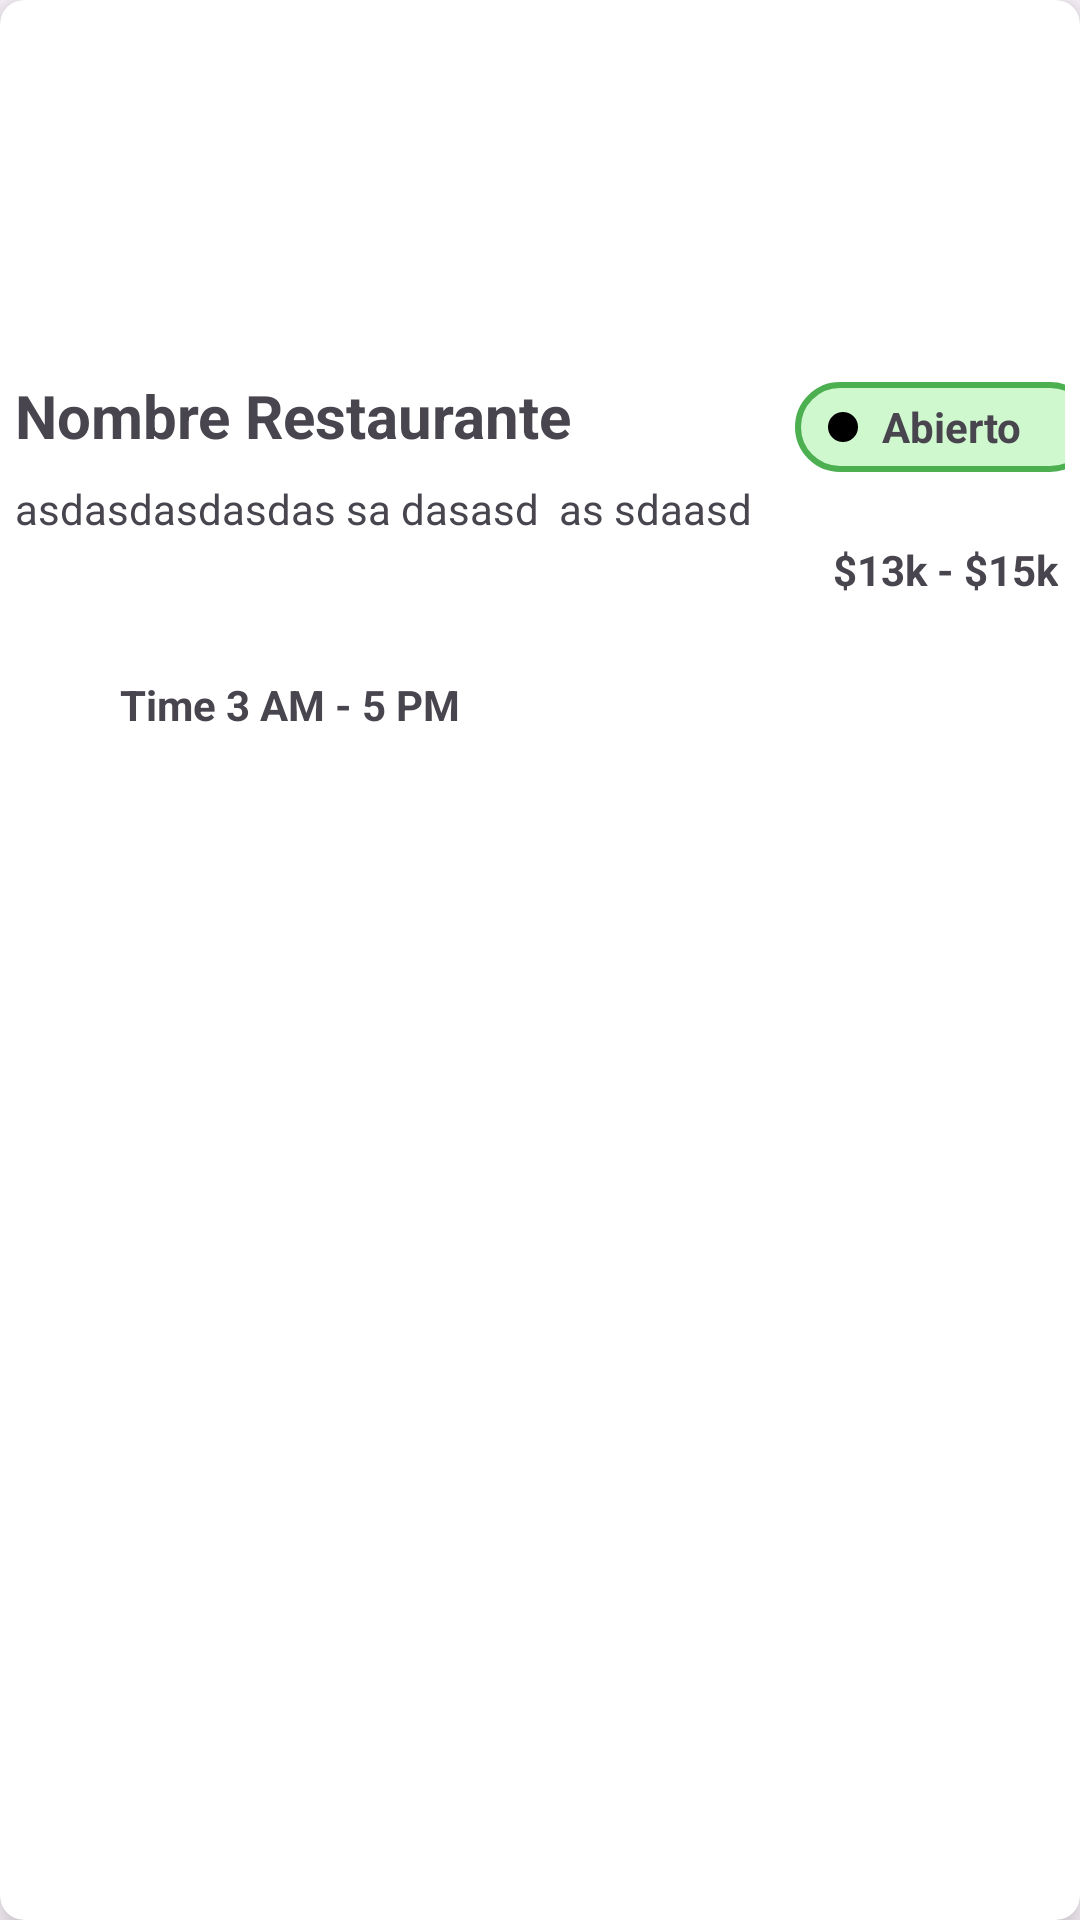

The Android layout XML behind this screen, and the referenced resources:
<!-- AndroidManifest.xml: application theme Theme.ExploraColombiaApp -->
<!-- res/layout/restaurant_item.xml -->
<?xml version="1.0" encoding="utf-8"?>
<androidx.cardview.widget.CardView xmlns:android="http://schemas.android.com/apk/res/android"
    android:layout_width="match_parent"
    android:layout_height="wrap_content"
    xmlns:app="http://schemas.android.com/apk/res-auto"
    app:cardElevation="8dp"
    app:cardCornerRadius="8dp"
    android:layout_margin="16dp">

    <LinearLayout
        android:layout_width="match_parent"
        android:layout_height="wrap_content"
        android:orientation="vertical"
        android:padding="5dp">

        <ImageView
            android:id="@+id/imgRestaurant"
            android:layout_width="match_parent"
            android:layout_height="120dp"
            android:src="@drawable/brunch_dining_24px" />

        <LinearLayout
            android:layout_width="match_parent"
            android:layout_height="120dp">

            <GridLayout
                android:layout_width="match_parent"
                android:layout_height="match_parent"
                android:rowCount="3"
                android:columnCount="2">

                <TextView
                    android:layout_height="35dp"
                    android:id="@+id/tvRestaurantName"
                    android:layout_width="260dp"
                    android:layout_row="0"
                    android:layout_column="0"
                    android:text="Nombre Restaurante"
                    android:textStyle="bold"
                    android:textSize="20sp"/>



                <ScrollView
                    android:layout_row="1"
                    android:layout_column="0"
                    android:layout_width="260dp"
                    android:layout_height="60dp">
                    <TextView
                        android:id="@+id/tvRestaurantDescription"
                        android:layout_row="1"
                        android:layout_column="0"
                        android:layout_width="wrap_content"
                        android:layout_height="wrap_content"
                        android:text="asdasdasdasdas sa dasasd  as sdaasd"/>
                </ScrollView>
                <LinearLayout
                    android:layout_width="260dp"
                    android:layout_height="wrap_content"
                    android:layout_row="2"
                    android:layout_column="0"
                    android:orientation="horizontal">

                    <ImageView
                        android:layout_width="30dp"
                        android:layout_height="30dp"
                        android:src="@drawable/brunch_dining_24px" />

                    <TextView
                        android:id="@+id/tvTime"
                        android:layout_width="wrap_content"
                        android:layout_height="wrap_content"
                        android:layout_marginLeft="5dp"
                        android:layout_gravity="center_vertical"
                        android:text="Time 3 AM - 5 PM"
                        android:textStyle="bold"/>
                </LinearLayout>
                <LinearLayout
                    android:id="@+id/linearIsOpen"
                    android:layout_column="1"
                    android:layout_row="0"
                    android:layout_width="100dp"
                    android:layout_height="30dp"
                    android:orientation="horizontal"
                    android:layout_gravity="center"
                    android:background="@drawable/restaurant_item_open_style">

                    <ImageView
                        android:layout_width="10dp"
                        android:layout_height="10dp"
                        android:layout_marginLeft="11dp"
                        android:background="@drawable/restaurant_card_dot"
                        android:layout_gravity="center_vertical"
                        />

                    <TextView
                        android:id="@+id/tvRestaurantState"
                        android:layout_marginLeft="8dp"
                        android:layout_width="match_parent"
                        android:layout_height="wrap_content"
                        android:layout_gravity="center_vertical"
                        android:text="Abierto "
                        android:textStyle="bold"/>
                </LinearLayout>


                <TextView
                    android:id="@+id/tvPrice"
                    android:layout_width="wrap_content"
                    android:layout_height="wrap_content"
                    android:layout_row="1"
                    android:layout_column="1"
                    android:textStyle="bold"
                    android:text="$13k - $15k"
                    android:layout_gravity="center"/>

                <ImageView
                    android:id="@+id/ivHeart"
                    android:layout_row="2"
                    android:layout_column="1"
                    android:src="@drawable/favorite_24px"
                    android:layout_gravity="right"
                    android:layout_marginRight="7dp"/>


            </GridLayout>
        </LinearLayout>


    </LinearLayout>

</androidx.cardview.widget.CardView>
<!-- resources referenced by this layout -->
<resources>
  <!-- drawable restaurant_card_dot (drawable) -->
  <shape xmlns:android="http://schemas.android.com/apk/res/android">
      <solid android:color="#000000" />
      <size android:width="2dp" android:height="2dp" />
      <corners android:radius="100dp" />
  </shape>
  <!-- drawable restaurant_item_open_style (drawable) -->
  <shape xmlns:android="http://schemas.android.com/apk/res/android">
      <solid android:color="#D0F8CE" /> 
      <corners android:radius="16dp" /> 
      <stroke android:color="#4CAF50" android:width="2dp" /> 
  </shape>
  <style name="Theme.ExploraColombiaApp" parent="Base.Theme.ExploraColombiaApp" />
  <style name="Base.Theme.ExploraColombiaApp" parent="Theme.Material3.DayNight.NoActionBar">
          
          
      </style>
</resources>
